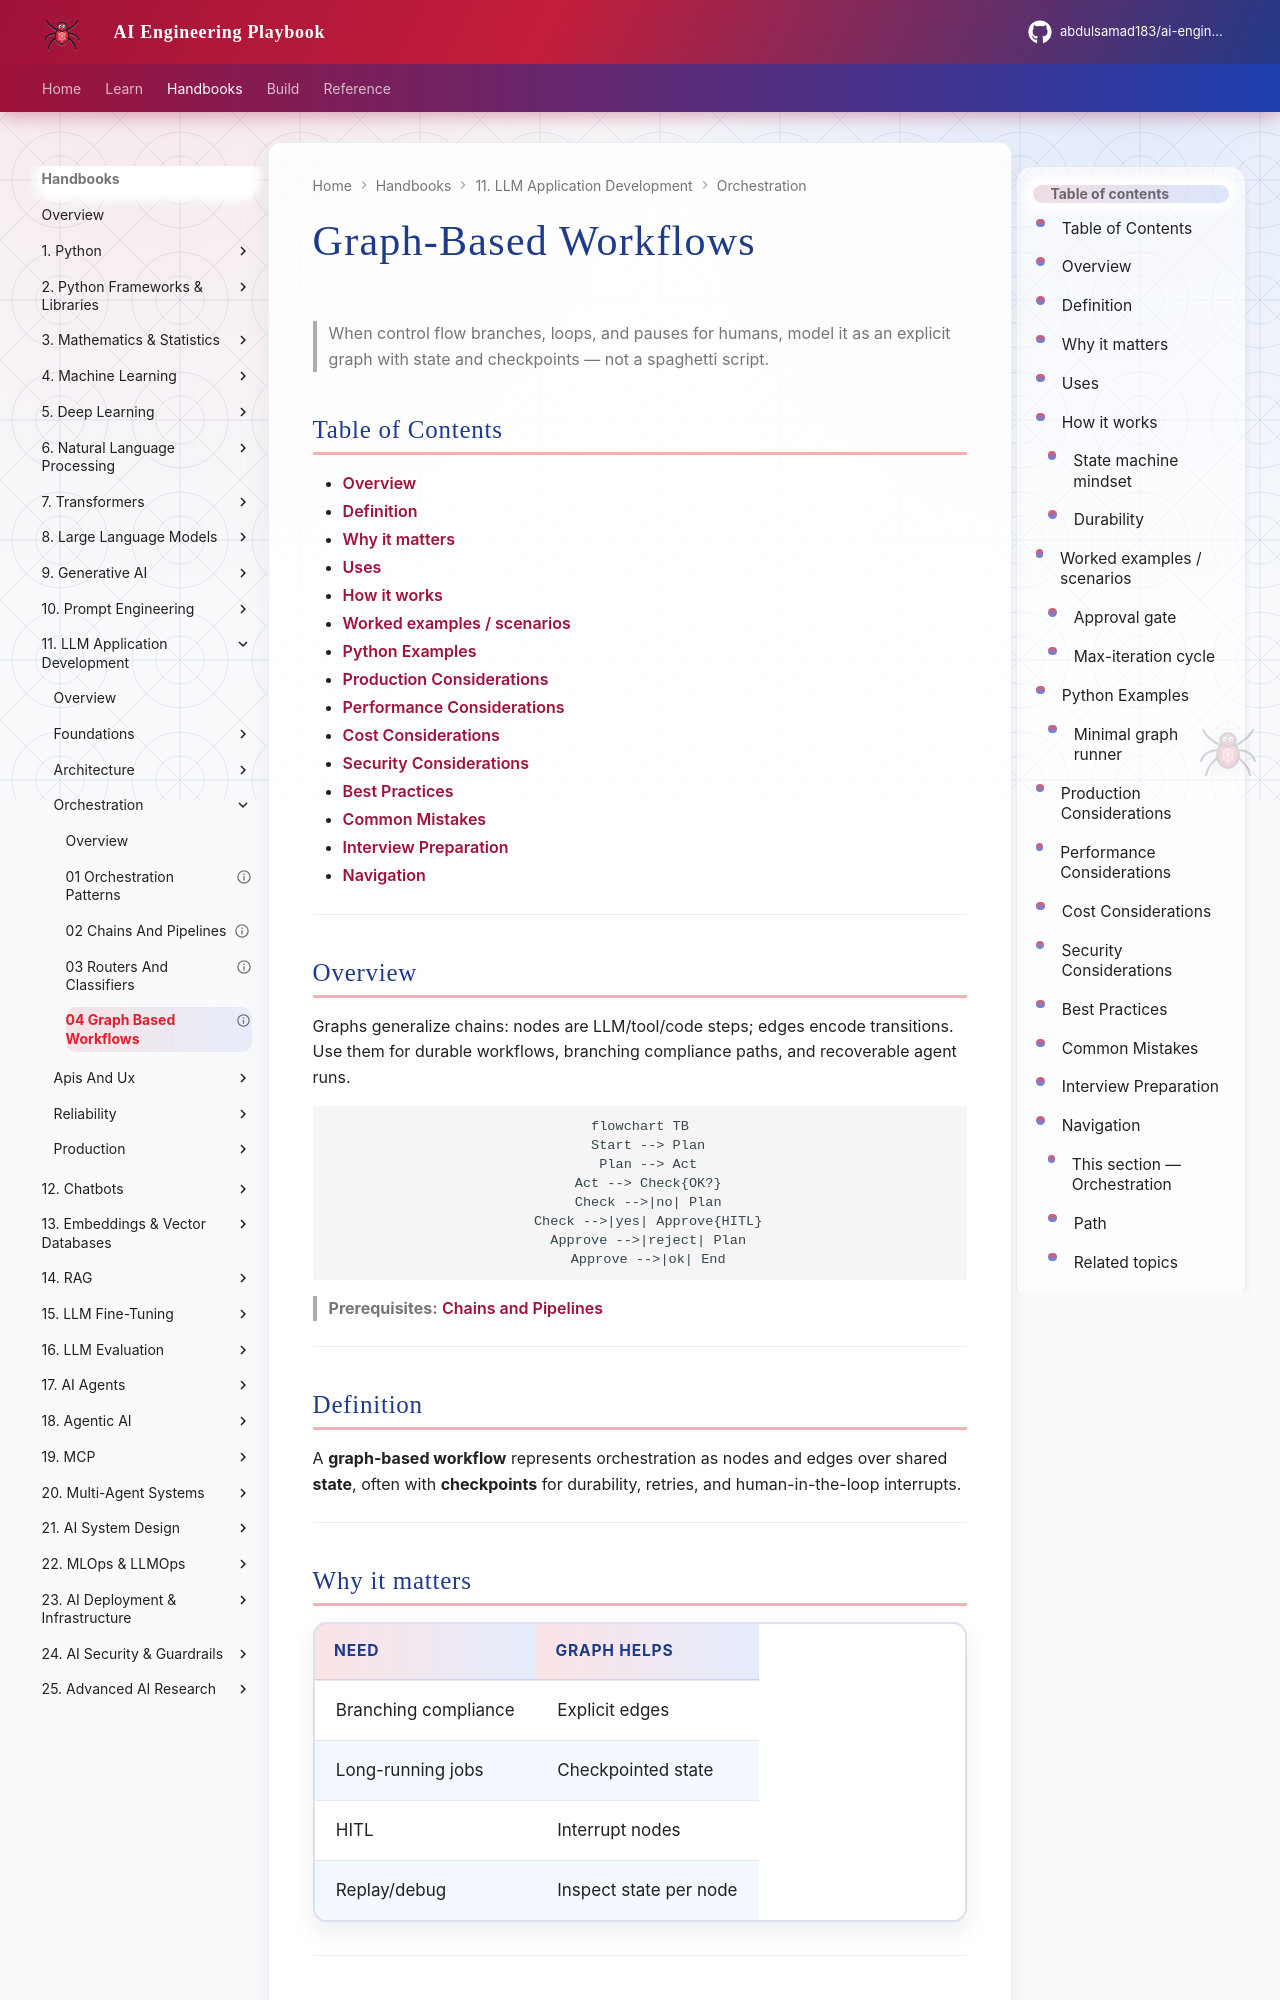

repository: abdulsamad183/ai-engineering-playbook · page: domains/llm-application-development/orchestration/04-graph-based-workflows/index.html · generator: mkdocs

---
title: "Graph-Based Workflows"
description: "Model LLM applications as graphs/DAGs with explicit nodes, edges, state, checkpoints, and human-in-the-loop pauses."
domain: llm-application-development
tags: [llm-application-development, orchestration, graphs, dag, workflows]
status: published
created: 2026-08-12
updated: 2026-08-12
version: "1.0"
related:
  - 01-orchestration-patterns.md
  - 02-chains-and-pipelines.md
  - ../../agentic-ai/README.md
  - ../../ai-agents/README.md
---

# Graph-Based Workflows

> When control flow branches, loops, and pauses for humans, model it as an explicit graph with state and checkpoints — not a spaghetti script.

## Table of Contents

- [Overview](#overview)
- [Definition](#definition)
- [Why it matters](#why-it-matters)
- [Uses](#uses)
- [How it works](#how-it-works)
- [Worked examples / scenarios](#worked-examples-scenarios)
- [Python Examples](#python-examples)
- [Production Considerations](#production-considerations)
- [Performance Considerations](#performance-considerations)
- [Cost Considerations](#cost-considerations)
- [Security Considerations](#security-considerations)
- [Best Practices](#best-practices)
- [Common Mistakes](#common-mistakes)
- [Interview Preparation](#interview-preparation)
- [Navigation](#navigation)

---

## Overview

Graphs generalize chains: nodes are LLM/tool/code steps; edges encode transitions. Use them for durable workflows, branching compliance paths, and recoverable agent runs.

```mermaid
flowchart TB
  Start --> Plan
  Plan --> Act
  Act --> Check{OK?}
  Check -->|no| Plan
  Check -->|yes| Approve{HITL}
  Approve -->|reject| Plan
  Approve -->|ok| End
```

> **Prerequisites:** [Chains and Pipelines](02-chains-and-pipelines.md)

---
